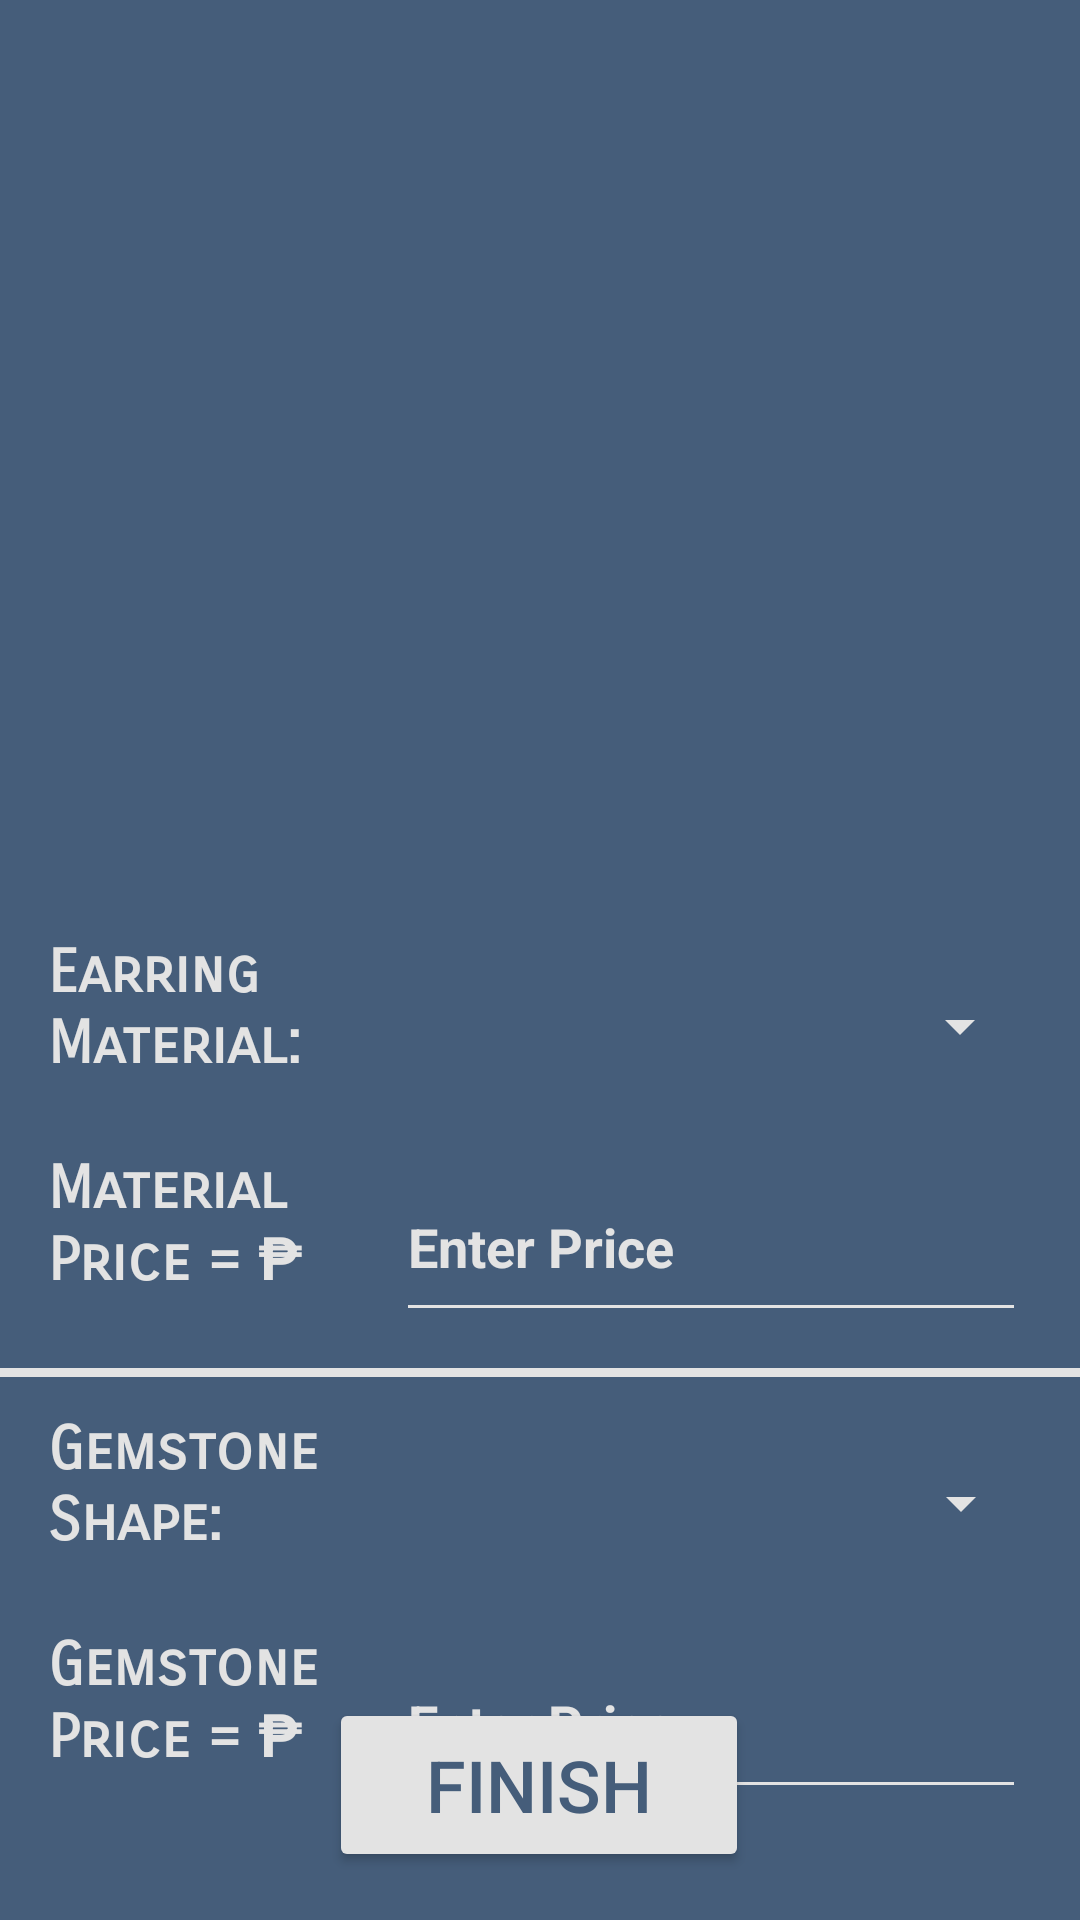

Reconstruct the res/layout file that produces this screen, plus the resources it refers to.
<!-- AndroidManifest.xml: application theme Theme.ForeverGems -->
<!-- res/layout/activity_earrings.xml -->
<?xml version="1.0" encoding="utf-8"?>
<androidx.constraintlayout.widget.ConstraintLayout xmlns:android="http://schemas.android.com/apk/res/android"
    xmlns:app="http://schemas.android.com/apk/res-auto"
    xmlns:tools="http://schemas.android.com/tools"
    android:layout_width="match_parent"
    android:layout_height="match_parent"
    android:background="#455D7A"
    tools:context=".Rings">

    <ImageView
        android:id="@+id/logo"
        android:layout_width="wrap_content"
        android:layout_height="122dp"
        android:layout_marginTop="16dp"
        android:contentDescription="@string/loginlogo"
        android:scaleX="2"
        android:scaleY="2"
        app:layout_constraintEnd_toEndOf="parent"
        app:layout_constraintHorizontal_bias="0.0"
        app:layout_constraintStart_toStartOf="parent"
        app:layout_constraintTop_toTopOf="parent"
        app:srcCompat="@drawable/logo" />

    <Button
        android:id="@+id/btnFinish"
        android:layout_width="140dp"
        android:layout_height="58dp"
        android:layout_marginBottom="16dp"
        android:backgroundTint="#E3E3E3"
        android:text="@string/finish"
        android:textColor="#455D7A"
        android:textSize="24sp"
        app:layout_constraintBottom_toBottomOf="parent"
        app:layout_constraintEnd_toEndOf="parent"
        app:layout_constraintHorizontal_bias="0.498"
        app:layout_constraintStart_toStartOf="parent" />

    <ImageView
        android:id="@+id/imageView2"
        android:layout_width="150dp"
        android:layout_height="150dp"
        android:contentDescription="@string/rings"
        app:layout_constraintEnd_toEndOf="parent"
        app:layout_constraintStart_toStartOf="parent"
        app:layout_constraintTop_toBottomOf="@+id/logo"
        app:srcCompat="@drawable/earring" />

    <TextView
        android:id="@+id/tvMaterial"
        android:layout_width="100dp"
        android:layout_height="60dp"
        android:layout_marginStart="16dp"
        android:layout_marginTop="24dp"
        android:fontFamily="sans-serif-smallcaps"
        android:text="@string/earring_nmaterial"
        android:textColor="#E3E3E3"
        android:textSize="20sp"
        android:textStyle="bold"
        app:layout_constraintStart_toStartOf="parent"
        app:layout_constraintTop_toBottomOf="@+id/imageView2" />

    <Spinner
        android:id="@+id/spinnerEarringMaterial"
        android:layout_width="220dp"
        android:layout_height="60dp"
        android:layout_marginStart="18dp"
        android:layout_marginTop="24dp"
        android:layout_marginEnd="16dp"
        android:backgroundTint="#E3E3E3"
        app:layout_constraintEnd_toEndOf="parent"
        app:layout_constraintHorizontal_bias="1.0"
        app:layout_constraintStart_toEndOf="@+id/tvMaterial"
        app:layout_constraintTop_toBottomOf="@+id/imageView2"
        tools:ignore="SpeakableTextPresentCheck" />

    <TextView
        android:id="@+id/tvMaterialDesc"
        android:layout_width="100dp"
        android:layout_height="60dp"
        android:layout_marginStart="16dp"
        android:layout_marginTop="12dp"
        android:fontFamily="sans-serif-smallcaps"
        android:text="@string/price"
        android:textColor="#E3E3E3"
        android:textSize="20sp"
        android:textStyle="bold"
        app:layout_constraintStart_toStartOf="parent"
        app:layout_constraintTop_toBottomOf="@+id/tvMaterial" />

    <EditText
        android:id="@+id/etMaterialPrice"
        android:layout_width="wrap_content"
        android:layout_height="60dp"
        android:layout_marginStart="18dp"
        android:layout_marginTop="12dp"
        android:layout_marginEnd="18dp"
        android:backgroundTint="#E3E3E3"
        android:ems="10"
        android:hint="@string/enter_price"
        android:importantForAutofill="no"
        android:inputType="number"
        android:textAlignment="textStart"
        android:textColor="#E3E3E3"
        android:textColorHint="#E3e3e3"
        android:textStyle="bold"
        app:layout_constraintEnd_toEndOf="parent"
        app:layout_constraintHorizontal_bias="1.0"
        app:layout_constraintStart_toEndOf="@+id/tvMaterialDesc"
        app:layout_constraintTop_toBottomOf="@+id/spinnerEarringMaterial"
        tools:ignore="DuplicateSpeakableTextCheck" />

    <Spinner
        android:id="@+id/spinnerGemShape"
        android:layout_width="220dp"
        android:layout_height="60dp"
        android:layout_marginStart="18dp"
        android:layout_marginTop="12dp"
        android:layout_marginEnd="16dp"
        android:backgroundTint="#E3E3E3"
        app:layout_constraintEnd_toEndOf="parent"
        app:layout_constraintHorizontal_bias="0.993"
        app:layout_constraintStart_toEndOf="@+id/tvGemShape"
        app:layout_constraintTop_toBottomOf="@+id/view2"
        tools:ignore="SpeakableTextPresentCheck" />

    <TextView
        android:id="@+id/tvGemShape"
        android:layout_width="100dp"
        android:layout_height="60dp"
        android:layout_marginStart="16dp"
        android:layout_marginTop="12dp"
        android:fontFamily="sans-serif-smallcaps"
        android:text="@string/gemstone_shape"
        android:textColor="#E3E3E3"
        android:textSize="20sp"
        android:textStyle="bold"
        app:layout_constraintStart_toStartOf="parent"
        app:layout_constraintTop_toBottomOf="@+id/view2" />

    <EditText
        android:id="@+id/etGemShapePrice"
        android:layout_width="wrap_content"
        android:layout_height="60dp"
        android:layout_marginStart="18dp"
        android:layout_marginTop="12dp"
        android:layout_marginEnd="18dp"
        android:backgroundTint="#E3E3E3"
        android:ems="10"
        android:hint="@string/enter_price"
        android:importantForAutofill="no"
        android:inputType="number"
        android:textAlignment="textStart"
        android:textColor="#E3E3E3"
        android:textColorHint="#E3e3e3"
        android:textStyle="bold"
        app:layout_constraintEnd_toEndOf="parent"
        app:layout_constraintHorizontal_bias="1.0"
        app:layout_constraintStart_toEndOf="@+id/tvGemShapeDesc"
        app:layout_constraintTop_toBottomOf="@+id/spinnerGemShape" />

    <TextView
        android:id="@+id/tvGemShapeDesc"
        android:layout_width="100dp"
        android:layout_height="60dp"
        android:layout_marginStart="16dp"
        android:layout_marginTop="12dp"
        android:fontFamily="sans-serif-smallcaps"
        android:text="@string/gemstone_nprice"
        android:textColor="#E3E3E3"
        android:textSize="20sp"
        android:textStyle="bold"
        app:layout_constraintStart_toStartOf="parent"
        app:layout_constraintTop_toBottomOf="@+id/tvGemShape" />

    <View
        android:id="@+id/view2"
        android:layout_width="match_parent"
        android:layout_height="3dp"
        android:layout_marginTop="12dp"
        android:background="#E3E3E3"
        app:layout_constraintEnd_toEndOf="parent"
        app:layout_constraintHorizontal_bias="0.0"
        app:layout_constraintStart_toStartOf="parent"
        app:layout_constraintTop_toBottomOf="@+id/etMaterialPrice" />

</androidx.constraintlayout.widget.ConstraintLayout>
<!-- resources referenced by this layout -->
<resources>
  <string name="earring_nmaterial">Earring \nMaterial:</string>
  <string name="enter_price">Enter Price</string>
  <string name="finish">Finish</string>
  <string name="gemstone_nprice">Gemstone \nPrice = ₱</string>
  <string name="gemstone_shape">Gemstone \nShape:</string>
  <string name="loginlogo">loginlogo</string>
  <string name="price">Material \nPrice = ₱</string>
  <string name="rings">Rings</string>
  <style name="Theme.ForeverGems" parent="Theme.MaterialComponents.DayNight.DarkActionBar">
          
          <item name="colorPrimary">@color/purple_500</item>
          <item name="colorPrimaryVariant">@color/purple_700</item>
          <item name="colorOnPrimary">@color/white</item>
          
          <item name="colorSecondary">@color/teal_200</item>
          <item name="colorSecondaryVariant">@color/teal_700</item>
          <item name="colorOnSecondary">@color/black</item>
          
          <item name="android:statusBarColor" tools:targetApi="l">?attr/colorPrimaryVariant</item>
          
      </style>
  <!-- not gathered from this repository: default colours our renderer supplied (Android Studio template values) -->
  <color name="purple_500">#FF6200EE</color>
  <color name="purple_700">#FF3700B3</color>
  <color name="teal_200">#FF03DAC5</color>
  <color name="teal_700">#FF018786</color>
  <color name="black">#FF000000</color>
  <color name="white">#FFFFFFFF</color>
</resources>
